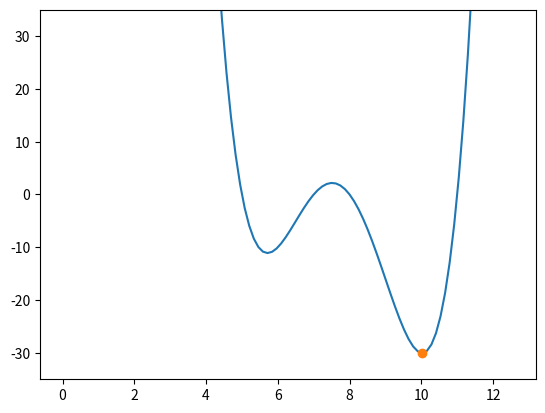

Reproduce this figure in Python.
#%%
import numpy as np
import matplotlib.pyplot as plt
# %%
class linEq():
    """Note: this class only works where A is an NxN matrix,
    ie. N unknowns with N equations.
    """
    def __init__(self, A, b):
        if type(A) == np.matrix or type(A) == np.ndarray:
            A.tolist()
        if type(b) == np.ndarray:
            b.tolist()

        self.A = A
        self.b = b
        self.L = None
        self.U = None

    #----Helper functions----

    #function to return square matrix with 1's as diaganol
    def ones_diagonal_square(self, N):
        output = []
        for i in range(0,N):
            row = []
            for j in range(0,N):
                if i == j:
                    row.append(1)
                else:
                    row.append(0)
            output.append(row)
        return output

    #function to return square matrix of 0's
    def zeros_square(self, N):
        output = []
        for i in range(0,N):
            row = []
            for j in range(0,N):
                row.append(0)
            output.append(row)
        return output

    #----End of helper functions----

    def LU_decompose(self):
        """Decomposes A into A = LU, where L and U are lower
        and upper diagonal matrices respectively.

        Returns:
            list: two NxN lists which are L and U
        """
        A = self.A
        N = len(A)
        
        #initalise L and U in Doolittle scheme
        L = self.ones_diagonal_square(N)
        U = self.zeros_square(N)

        for j in range(0,N):
            for i in range(0,j+1):
                summ = 0
                for k in range(0,i):
                    summ += L[i][k]*U[k][j]
                U[i][j] = A[i][j] - summ
            
            for i in range(j+1,N):
                summ = 0
                for k in range(0,j):
                    summ += L[i][k]*U[k][j]
                L[i][j] = (A[i][j] - summ)/U[j][j]

        self.L = L
        self.U = U
        
        return L, U

    def forward_sub(self, L, b):
        """Finds the solution to Lx=b, where L is a lower
        diagonal matrix.

        Args:
            L (list): Lower diagonal matrix
            b (list): Vector of constnats

        Returns:
            list: solution vector x, to Lx=b
        """
        x = [0]*len(b)

        x[0] = b[0]/L[0][0]

        for i in range(1,len(x)):
            summ = 0
            for j in range(0, i):
                summ += L[i][j]*x[j]
            x[i] = (b[i] - summ)/L[i][i]
    
        return x

    def backward_sub(self, U, b):
        """Finds the solution to Ux=b, where U is a upper
        diagonal matrix.

        Args:
            U (list): Upper diagonal matrix
            b (list): Vector of constants

        Returns:
            list: solution vector x, to Ux=b
        """
        x = [0]*len(b)

        x[-1] = b[-1]/U[-1][-1]

        i = len(b)-2
        while i >= 0:
            summ = 0
            for j in range(i+1, len(b)):
                summ += U[i][j]*x[j]
            x[i] = (b[i] - summ)/U[i][i]

            i -= 1

        return x

    def solve(self, method='LU'):
        """Solves Ax=b using LU decomposition.

        Returns:
            list: two lists, the solution and errors
        """
        if method == 'LU':
            if self.L == None or self.U == None:
                self.LU_decompose()

            y = self.forward_sub(self.L, self.b)
            x = self.backward_sub(self.U, y)

            self.x_LU = x

            error = np.matmul(np.matrix(self.A), np.array(x)) - np.array(self.b)
            self.x_LU_err = error.tolist()[0]

            return x, error

    def return_sol(self, method='LU', returnError=False):
        """Returns solution obtained using a particuliar method.

        Args:
            method (str, optional): Method. Method could be
            'LU', or ... Defaults to 'LU'.
            returnError (bool, optional): Set to True to return error. Defaults to False.

        Returns:
            _type_: _description_
        """
        if method == 'LU':
            if returnError == True:
                return self.x_LU, self.x_LU_err
            else:
                return self.x_LU

    def invert_A(self, method='LU'):
        """Inverts A using the selected method.

        Args:
            method (str, optional): Can choose from 'LU',.... Defaults to 'LU'.

        Returns:
            list, list: The inverse of A and the error matrix.
        """
        A = self.A
        N = len(A)
        b_T = self.ones_diagonal_square(N) #transpose of b ie. the same thing since b is identity matrix
        x_T = [] #tranpose of x

        if method == 'LU':
            for b in b_T:
                eq = linEq(A, b)
                eq.LU_decompose()
                eq.solve(method='LU')
                x = eq.return_sol(method='LU')
                x_T.append(x)

        x = np.transpose(np.matrix(x_T))
        error = np.matmul(np.matrix(A), x) - np.matrix(b_T)
        x = x.tolist()
        error = error.tolist()

        self.A_inverse_LU = x
        self.A_inverse_LU_err = error
        
        return x, error

    def return_A_inverse(self, method='LU', returnError=False):
        """Returns the inverse of A obtained using the selected method.

        Args:
            method (str, optional): Choose from 'LU', .... Defaults to 'LU'.
            returnError (bool, optional): Set to True to return error matrix. Defaults to False.

        Returns:
            list, list: two lists (actually matrix but not numpy matrix): the inverse (and error matrix)
        """
        if method == 'LU':
            if returnError == True:
                return self.A_inverse_LU, self.A_inverse_LU_err
            else:
                return self.A_inverse_LU

    def accuracy_score(self, method='LU'):
        """Returns accuracy score of the solution and inverse of A
        obtained using the selected method.

        Args:
            method (str, optional): Chosse from 'LU', .... Defaults to 'LU'.
        """
        def vector_accuracy(vector):
            N = len(vector)
            accuracy = 0
            for i in vector:
                accuracy += abs(i)/N
            return accuracy

        def matrix_accuracy(matrix):
            N = len(matrix)
            N_squared = N**2
            accuracy = 0
            for row in range(0,N):
                for col in range(0,N):
                    accuracy += abs(matrix[row][col])/N_squared
            return accuracy

        
        try:
            x_accuracy = self.x_accuracy_LU
        except:
            try:
                err_vector = self.return_sol(method='LU', returnError=True)[1]
                x_accuracy = vector_accuracy(err_vector)
                self.x_accuracy_LU = x_accuracy
            except:
                x_accuracy = 'Not yet solved'

        try:
            A_inverse_accuracy = self.A_inverse_accuracy_LU
        except:
            try:
                err_matrix = self.return_A_inverse(method=method, returnError=True)[1]
                A_inverse_accuracy = matrix_accuracy(err_matrix)
                self.A_inverse_accuracy_LU = A_inverse_accuracy
            except:
                A_inverse_accuracy = 'Not yet solved'

        return x_accuracy, A_inverse_accuracy

class interpolator():
    def __init__(self, x, f):
        """A class to interpolate data.

        Args:
            x (array): x-values
            f (array): f(x)
        """
        #warning: x must be sorted
        self.x = x 
        self.f = f

    def cubicspline(self):
        n = len(self.x) - 1 #indexing from 0 to n
        N = len(self.x) #number of given datapoints

        x = self.x
        f = self.f

        A = np.zeros((N,N))
        b = np.zeros(N)

        #generate the A matrix and b vector:
        A[0][0] = 1 #manually set value of f0'' and fn''
        A[n][n] = 1
        for i in range(1, n): #looping through i=1 to i=n-1 (inclusive of n-1)
            A[i][i-1] = (x[i]-x[i-1])/6
            A[i][i] = (x[i+1]-x[i-1])/3
            A[i][i+1] = (x[i+1]-x[i])/6
            b[i] = (f[i+1]-f[i])/(x[i+1]-x[i]) - (f[i]-f[i-1])/(x[i]-x[i-1])
        
        #Solve for f0'' to fn''
        linear_solver_obj = linEq(A, b) #create the solver instance
        linear_solver_obj.solve(method='LU') #solve using LU decomposition
        f_pp = linear_solver_obj.return_sol(method='LU') #returns the solution found using LU decomposition

        self.A = A
        self.B = b
        self.f_pp = f_pp

        #create the interpolation function to be returned to the user
        def interpolation_function(x_input_ls):
            if min(x_input_ls) < min(x):
                print("At least one of the inputted x-values is below the interpolation range.")
                return 
            elif max(x_input_ls) > max(x):
                print("At least one of the inputted x-values is above the interpolation range.")
                return

            f_interp = []

            for x_input in x_input_ls:
                for i, x_data in enumerate(x):
                    if x_input == x_data:
                        f_interp.append(f[i])
                        break
                    elif x_input > x_data and x_input < x[i+1]:
                        A = (x[i+1]-x_input)/(x[i+1]-x[i])
                        B = 1-A
                        C = (1/6)*(A**3 - A)*((x[i+1]-x[i])**2)
                        D = (1/6)*(B**3 - B)*((x[i+1]-x[i])**2)
                        interpolation_result = A*f[i] + B*f[i+1] + C*f_pp[i] + D*f_pp[i+1]
                        f_interp.append(interpolation_result)
                        break
            
            return np.array(f_interp)

        return interpolation_function

class functions:
    def __init__ (self, func):
        self.func = func

    def parabolic_min(self, initial_guess, delta=0.1, stop_condition=1e-8):
        func = self.func

        #the initial three points to try
        x0 = initial_guess
        x1 = x0 + delta
        x2 = x1 + delta
        points = np.array([x0, x1, x2])
        func_ls = func(points)

        self.min_ls = []  #for debugging
        self.xmin_ls = []

        while True:
            fmin_prev = min(func_ls) #used to compute stopping condition
            self.min_ls.append(fmin_prev)  #for debugging
            self.xmin_ls.append(points[np.argmin(func_ls)])

            x0 = points[0]
            x1 = points[1]
            x2 = points[2]
            y0 = func_ls[0]
            y1 = func_ls[1]
            y2 = func_ls[2]
            x_new = (1/2)*((x2**2-x1**2)*y0 + (x0**2-x2**2)*y1 + (x1**2-x0**2)*y2)/((x2-x1)*y0 + (x0-x2)*y1 + (x1-x0)*y2)

            points = np.append(points, x_new)
            func_ls = np.append(func_ls, func(x_new))
            max_index = np.argmax(func_ls)
            points = points.tolist()
            func_ls = func_ls.tolist()
            points.pop(max_index)
            func_ls.pop(max_index)
            points = np.array(points)
            func_ls = np.array(func_ls)

            if abs(fmin_prev-min(func_ls)) < stop_condition:
                return points[np.argmin(func_ls)]

# %%
# x = np.linspace(0,2*np.pi,50)
# f = np.exp(-x)*(np.sin(10*x)) + 15

# interpolator_obj = interpolator(x, f)
# func = interpolator_obj.cubicspline()

# x_intrp = np.linspace(0, 2*np.pi, 1000)
# f_intrp = func(x_intrp)

# plt.plot(x, f, 'x')
# plt.plot(x_intrp, f_intrp, '.')
# plt.show()
# %%
def test(x):
    return (x-5)*(x-7)*(x-8)*(x-11)

func1 = functions(test)
func1.parabolic_min(20)

x = np.linspace(0,4*np.pi,100)
for i in func1.xmin_ls:
    plt.clf()
    plt.plot(x, test(x))
    plt.plot(i, test(i), 'o')
    plt.ylim([-35,35])
    plt.pause(0.01)
    
# %%
